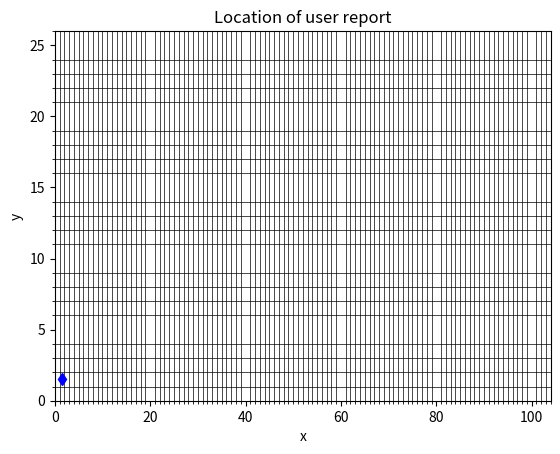

Here is the Python script that generated this plot:
import matplotlib.pyplot as plt
from matplotlib.ticker import MultipleLocator


fig, ax = plt.subplots()
plt.axis([0, 104, 0, 26])
minorLocator = MultipleLocator(1)
ax.yaxis.set_minor_locator(minorLocator)
ax.xaxis.set_minor_locator(minorLocator)

plt.plot(1.5, 1.5, color='b', marker='d')  
plt.grid(which = 'minor', color='black', linestyle='-', linewidth=0.5, markersize=2)
plt.xlabel('x')
plt.ylabel('y')
plt.title('Location of user report')
plt.savefig('bitmap.jpg', dpi=500)
plt.show()